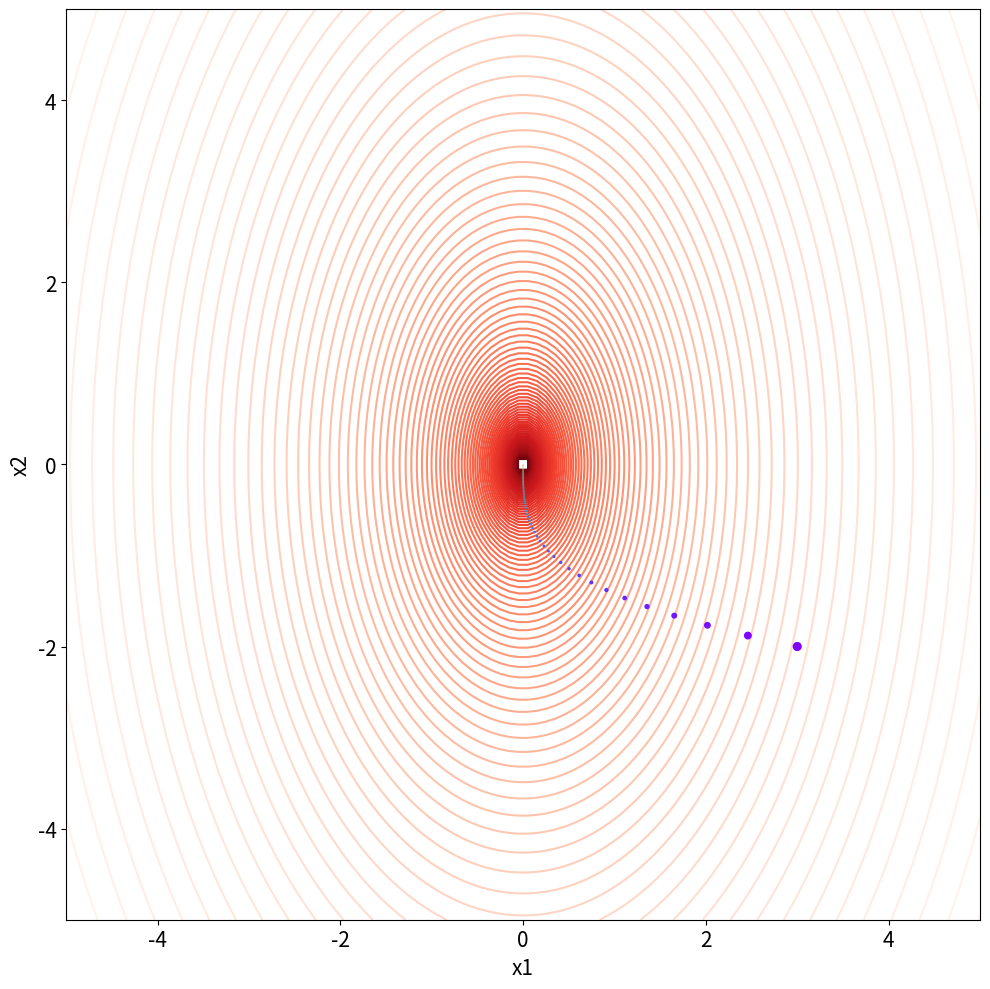

Reproduce this figure in Python.
import matplotlib.pyplot as plt
import numpy as np


def f(x1, x2): return 3 * x1 ** 2 + x2 ** 2


def df_dx1(x1): return 6 * x1


def df_dx2(x2): return 2 * x2


x1, x2 = 3, -2
ITERATIONS = 100
lr = 0.03
x1_track, x2_track, y_track = [x1], [x2], [f(x1, x2)]

for iter in range(ITERATIONS):
    dy_dx1 = df_dx1(x1)
    dy_dx2 = df_dx2(x2)
    x1 = x1 - (dy_dx1 * lr)
    x2 = x2 - (dy_dx2 * lr)

    x1_track.append(x1)
    x2_track.append(x2)
    y_track.append(f(x1, x2))

    print(f"{iter + 1} -th x1: {x1:.4f}")
    print(f"{iter + 1} -th x1: {x2:.4f}")
    print(f"{iter + 1} -th dy_x1: {dy_dx1:4f}")
    print(f"{iter + 1} -th dy_x2: {dy_dx2:4f}")

function_x1 = np.linspace(-5, 5, 100)
function_x2 = np.linspace(-5, 5, 100)

function_X1, function_X2 = np.meshgrid(function_x1, function_x2)
function_Y = np.log(f(function_X1, function_X2))

fig, ax = plt.subplots(figsize=(10, 10))

ax.contour(function_X1, function_X2, function_Y, levels=100, cmap="Reds_r", zorder=-1)

# X1_track, X2_track = np.meshgrid(x1_track, x2_track)
# Y_track = f(X1_track, X2_track)


ax.scatter(x1_track, x2_track, y_track, c=range(ITERATIONS + 1), cmap='rainbow')

ax.set_xlabel('x1', fontsize=15)
ax.set_ylabel('x2', fontsize=15)
ax.tick_params(labelsize=15)
fig.tight_layout()
plt.show()
